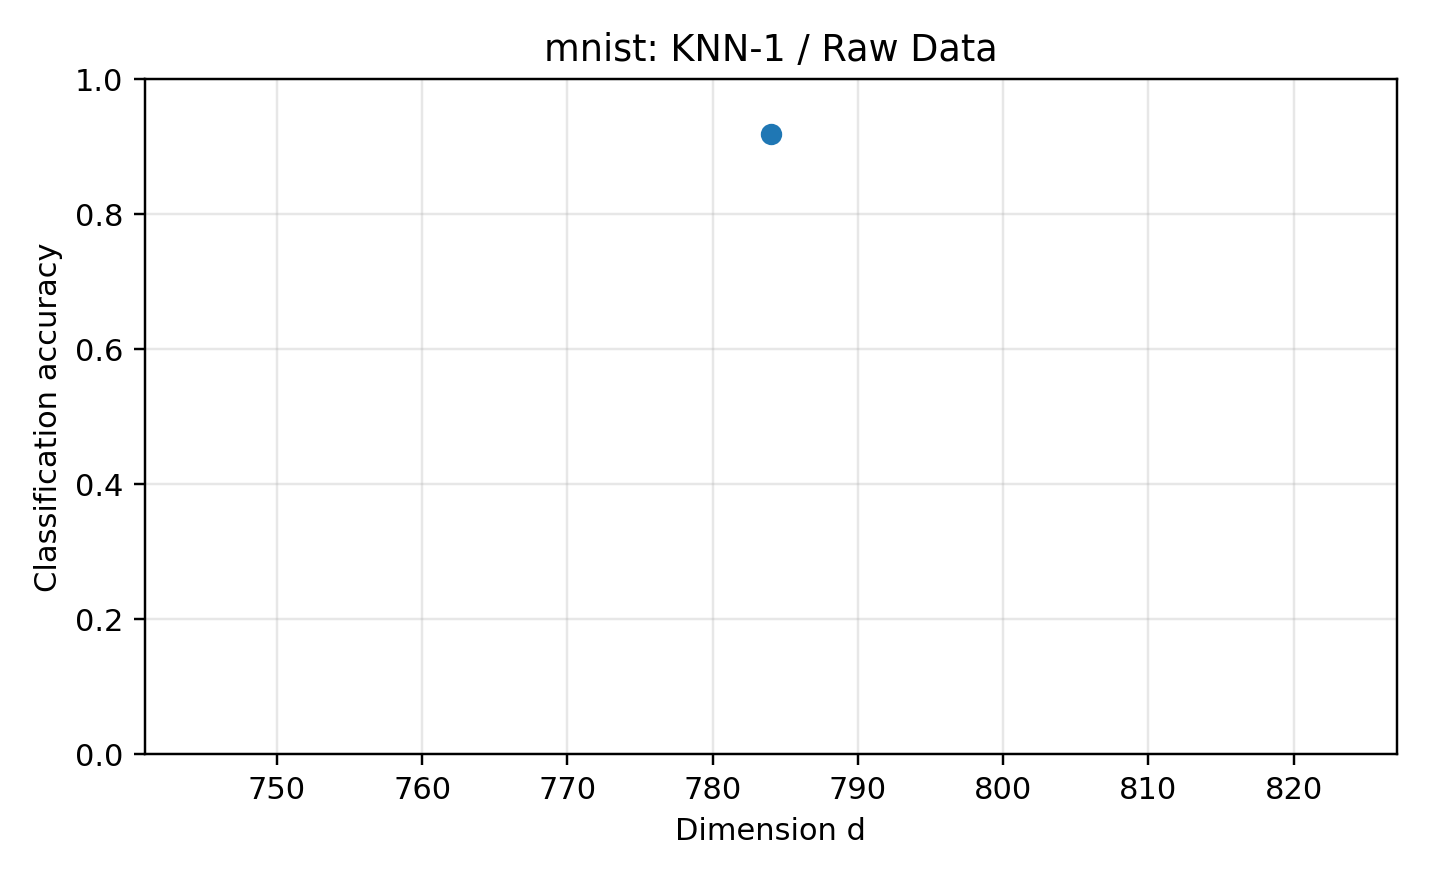

Values plotted in this chart, from the file beside it:
dataset, reducer, classifier, dim, accuracy, error_rate, pca_dim, n_train, n_test, random_state, test_size, method_label, classifier_label
mnist, none, knn, 784, 0.9183, 0.08167, , 14000, 6000, 0, 0.3, Raw Data, KNN-1
